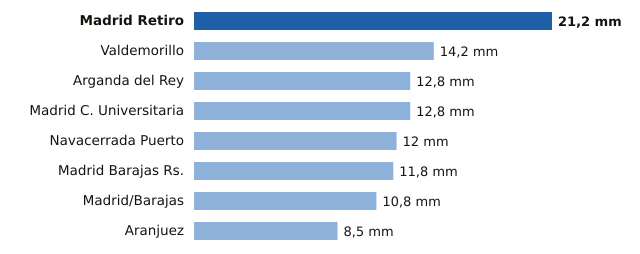

Values plotted in this chart, from the file beside it:
estacion, provincia, mm
Madrid Retiro, Madrid, 21.2
Valdemorillo, Madrid, 14.2
Arganda del Rey, Madrid, 12.8
Madrid C. Universitaria, Madrid, 12.8
Navacerrada Puerto, Madrid, 12.0
Madrid Barajas Rs., Madrid, 11.8
Madrid/Barajas, Madrid, 10.8
Aranjuez, Madrid, 8.5
